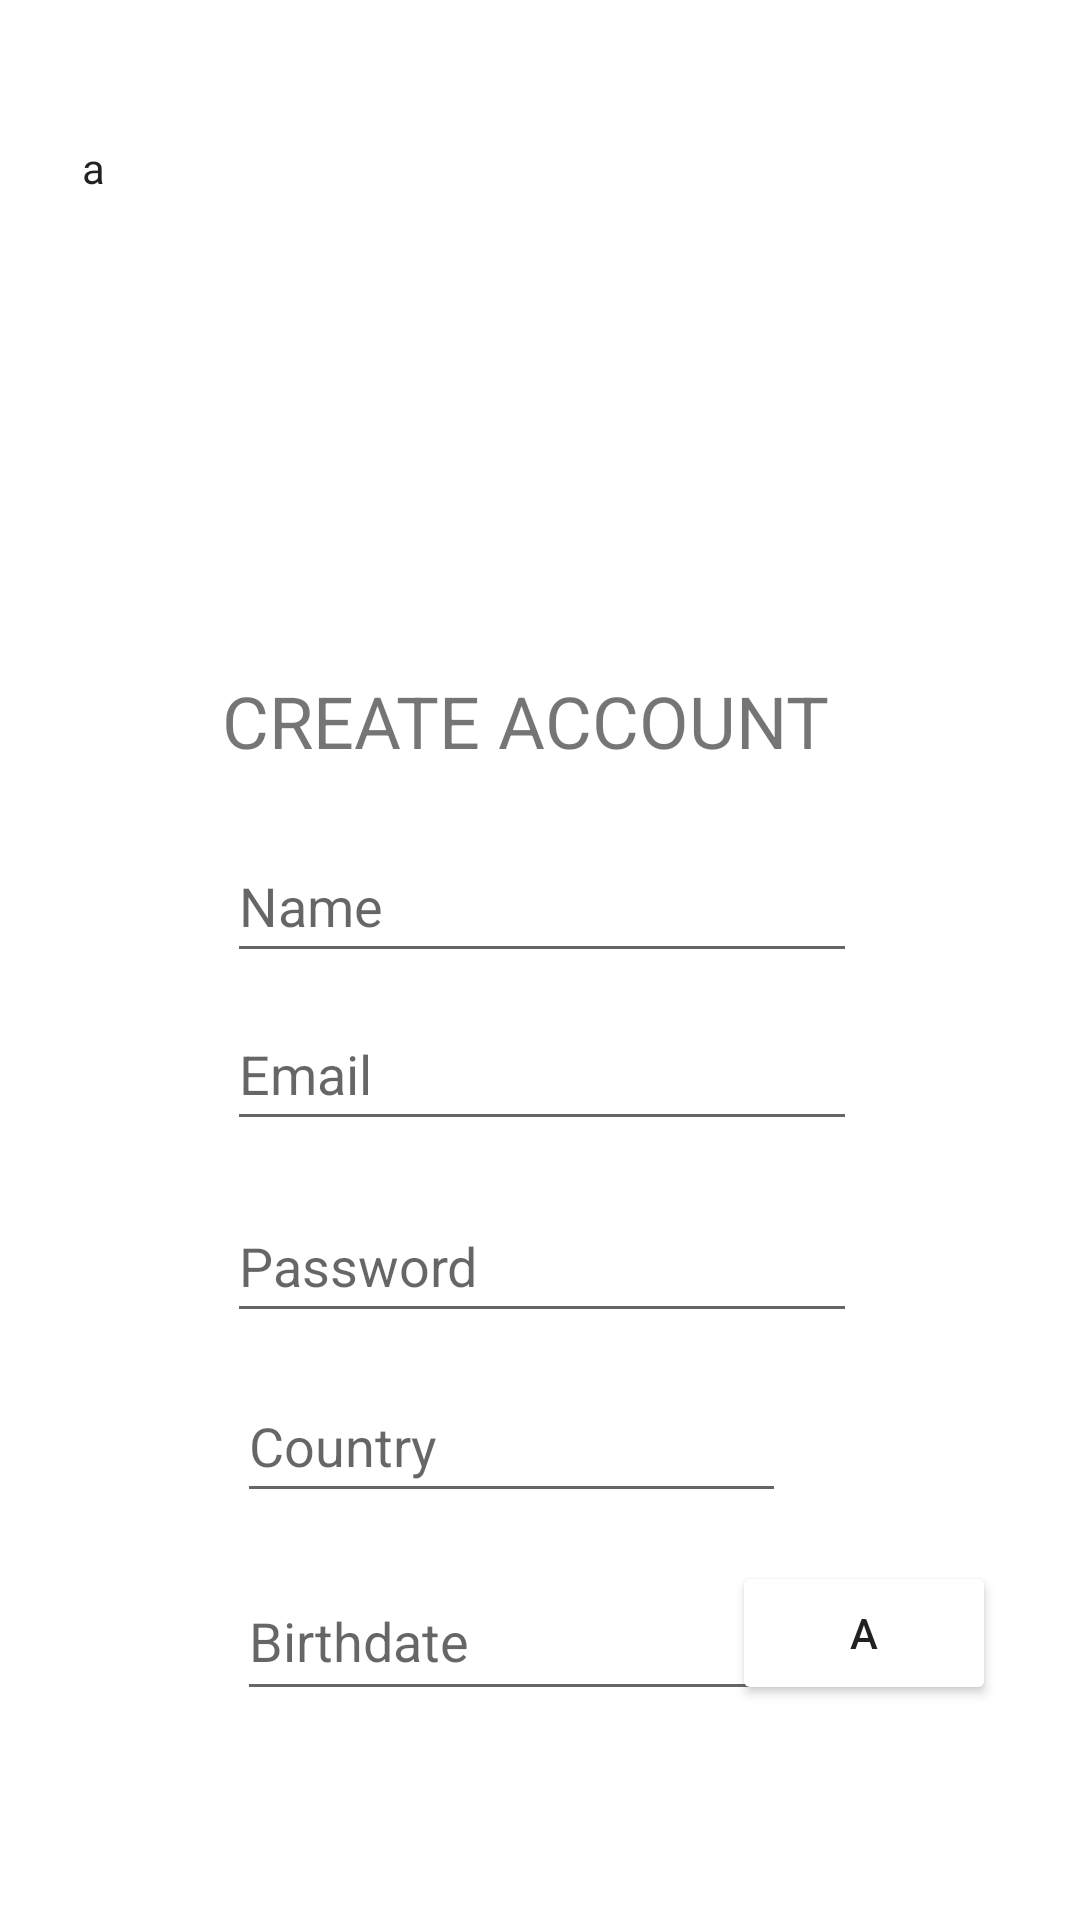

The Android layout XML behind this screen, and the referenced resources:
<!-- AndroidManifest.xml: application theme Theme.BallotApp -->
<!-- res/layout/activity_create_account.xml -->
<?xml version="1.0" encoding="utf-8"?>
<androidx.constraintlayout.widget.ConstraintLayout xmlns:android="http://schemas.android.com/apk/res/android"
    xmlns:app="http://schemas.android.com/apk/res-auto"
    xmlns:tools="http://schemas.android.com/tools"
    android:layout_width="match_parent"
    android:layout_height="match_parent">

    <Button
        android:id="@+id/btnBackCreate"
        style="@style/Widget.AppCompat.Button.Borderless.Colored"
        android:layout_width="62dp"
        android:layout_height="48dp"
        android:layout_marginTop="32dp"
        android:onClick="onBtnBack"
        android:text="a"
        android:textAppearance="@style/TextAppearance.AppCompat.Body1"
        app:icon="?attr/actionModeCloseDrawable"
        app:iconTint="#6200ED"
        app:layout_constraintEnd_toEndOf="parent"
        app:layout_constraintHorizontal_bias="0.0"
        app:layout_constraintStart_toStartOf="parent"
        app:layout_constraintTop_toTopOf="parent" />

    <EditText
        android:id="@+id/usernameCreate"
        android:layout_width="wrap_content"
        android:layout_height="48sp"
        android:layout_marginTop="20dp"
        android:ems="10"
        android:hint="Name"
        android:inputType="text"
        app:layout_constraintEnd_toEndOf="parent"
        app:layout_constraintHorizontal_bias="0.504"
        app:layout_constraintStart_toStartOf="parent"
        app:layout_constraintTop_toBottomOf="@+id/create_txt" />

    <EditText
        android:id="@+id/emailCreate"
        android:layout_width="wrap_content"
        android:layout_height="48sp"
        android:layout_marginTop="8dp"
        android:ems="10"
        android:hint="Email"
        android:inputType="textEmailAddress"
        app:layout_constraintEnd_toEndOf="parent"
        app:layout_constraintHorizontal_bias="0.504"
        app:layout_constraintStart_toStartOf="parent"
        app:layout_constraintTop_toBottomOf="@+id/usernameCreate" />

    <EditText
        android:id="@+id/passwordCreate"
        android:layout_width="wrap_content"
        android:layout_height="48sp"
        android:layout_marginTop="16dp"
        android:ems="10"
        android:hint="Password"
        android:inputType="textPassword"
        app:layout_constraintEnd_toEndOf="parent"
        app:layout_constraintHorizontal_bias="0.504"
        app:layout_constraintStart_toStartOf="parent"
        app:layout_constraintTop_toBottomOf="@+id/emailCreate" />


    <EditText
        android:id="@+id/postalCodeCreate"
        android:layout_width="183dp"
        android:layout_height="48sp"
        android:layout_marginTop="12dp"
        android:ems="10"
        android:hint="Country"
        android:inputType="textPostalAddress"
        app:layout_constraintEnd_toEndOf="parent"
        app:layout_constraintHorizontal_bias="0.447"
        app:layout_constraintStart_toStartOf="parent"
        app:layout_constraintTop_toBottomOf="@+id/passwordCreate" />

    <Button
        android:id="@+id/btnCreate"
        android:layout_width="wrap_content"
        android:layout_height="wrap_content"
        android:layout_marginTop="104dp"
        android:onClick="onBtnCreate"
        android:text="Create Account"
        app:layout_constraintEnd_toEndOf="parent"
        app:layout_constraintStart_toStartOf="parent"
        app:layout_constraintTop_toBottomOf="@+id/dateCreate" />

    <TextView
        android:id="@+id/create_txt"
        android:layout_width="wrap_content"
        android:layout_height="wrap_content"
        android:layout_marginTop="224dp"
        android:text="CREATE ACCOUNT"
        android:textSize="24sp"
        app:layout_constraintEnd_toEndOf="parent"
        app:layout_constraintHorizontal_bias="0.471"
        app:layout_constraintStart_toStartOf="parent"
        app:layout_constraintTop_toTopOf="parent" />


    <Button
        android:id="@+id/dateButton"
        android:layout_width="wrap_content"
        android:layout_height="wrap_content"
        android:layout_marginTop="16dp"
        android:layout_marginEnd="28dp"
        android:backgroundTint="@color/white"
        android:text="a"
        app:icon="@android:drawable/ic_menu_my_calendar"
        app:iconTint="#414141"
        app:layout_constraintEnd_toEndOf="parent"
        app:layout_constraintTop_toBottomOf="@+id/postalCodeCreate" />

    <EditText
        android:id="@+id/dateCreate"
        android:layout_width="183dp"
        android:layout_height="50dp"
        android:layout_marginTop="16dp"
        android:ems="10"
        android:hint="Birthdate"
        android:inputType="date"
        app:layout_constraintEnd_toEndOf="parent"
        app:layout_constraintHorizontal_bias="0.447"
        app:layout_constraintStart_toStartOf="parent"
        app:layout_constraintTop_toBottomOf="@+id/postalCodeCreate" />

</androidx.constraintlayout.widget.ConstraintLayout>
<!-- resources referenced by this layout -->
<resources>
  <color name="white">#FFFFFFFF</color>
  <style name="Theme.BallotApp" parent="Theme.MaterialComponents.DayNight.DarkActionBar">
          
          <item name="colorPrimary">@color/purple_500</item>
          <item name="colorPrimaryVariant">@color/purple_700</item>
          <item name="colorOnPrimary">@color/white</item>
          
          <item name="colorSecondary">@color/teal_200</item>
          <item name="colorSecondaryVariant">@color/teal_700</item>
          <item name="colorOnSecondary">@color/black</item>
          
          <item name="android:statusBarColor">?attr/colorPrimaryVariant</item>
          
      </style>
  <color name="purple_500">#FF6200EE</color>
  <color name="purple_700">#FF3700B3</color>
  <color name="teal_200">#FF03DAC5</color>
  <color name="teal_700">#FF018786</color>
  <color name="black">#FF000000</color>
</resources>
